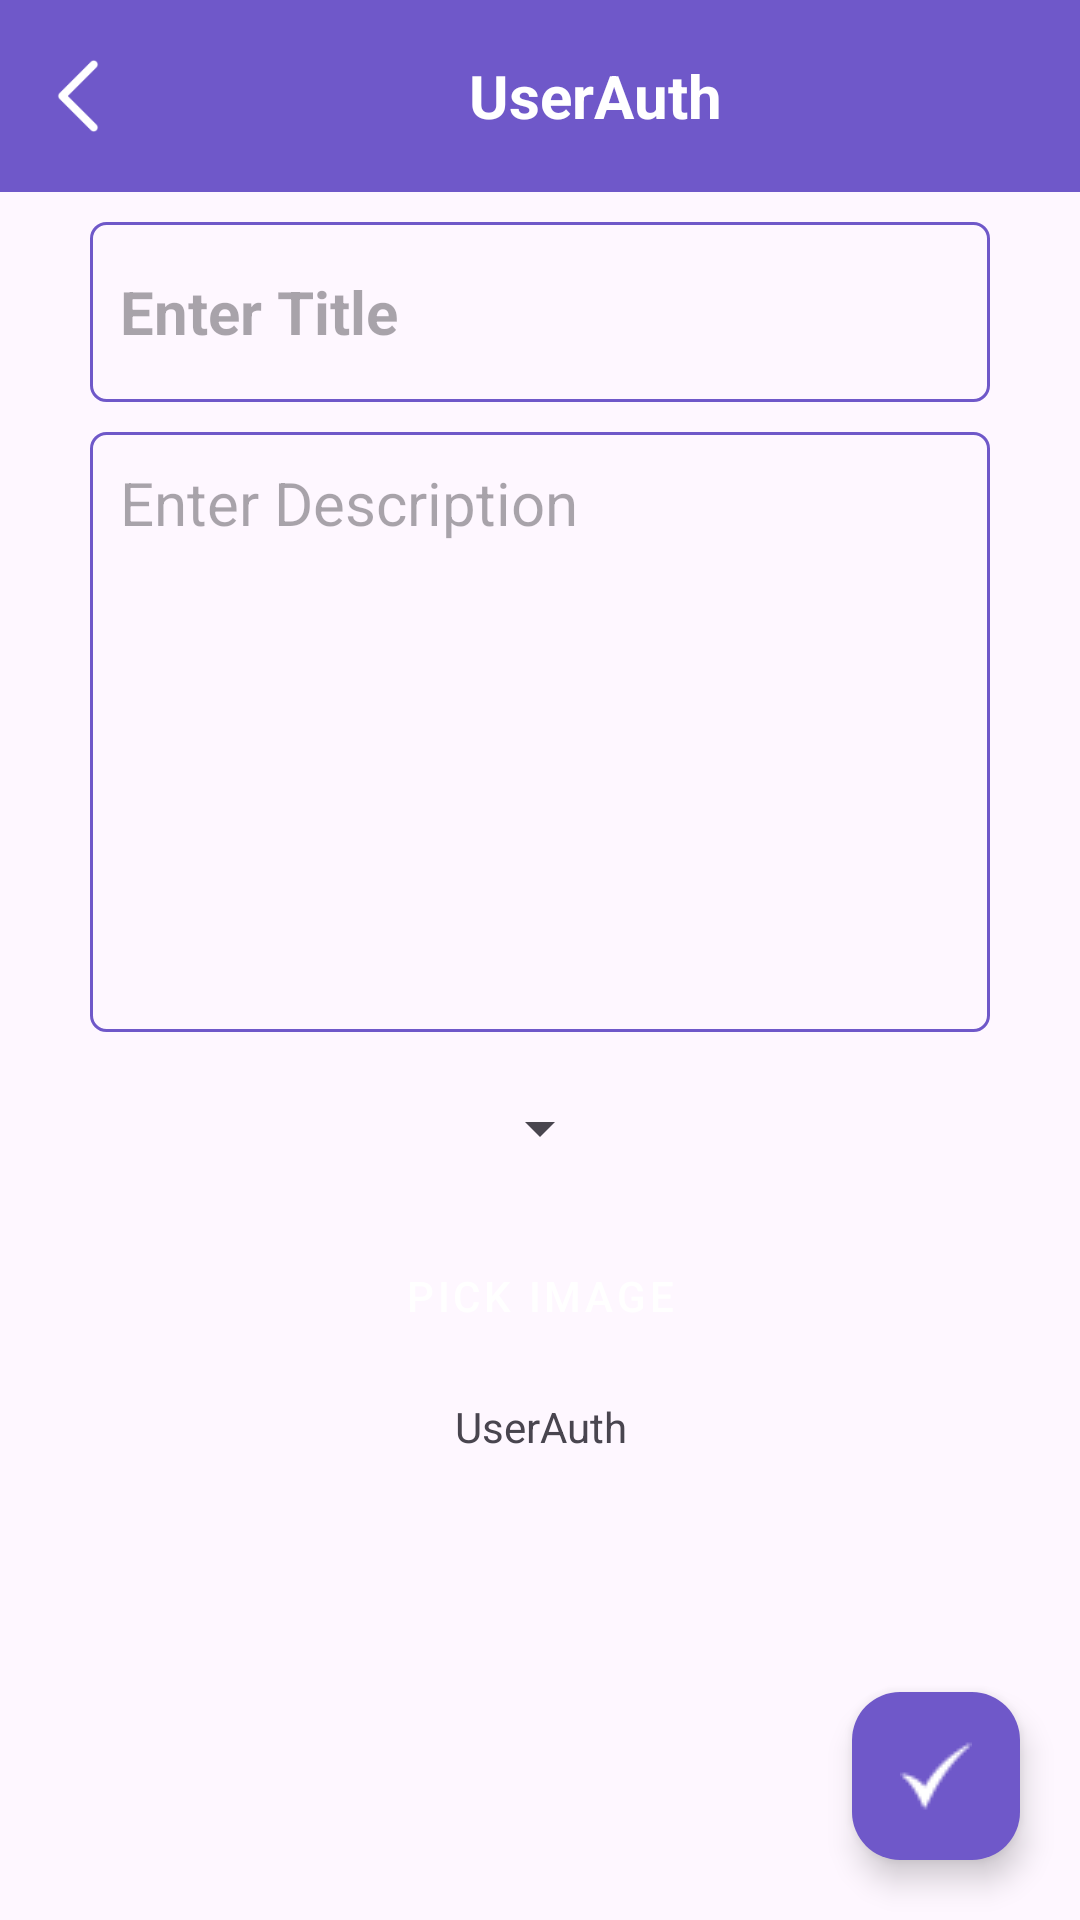

Here is an Android app screen rendered from its layout file. Give the layout XML and the strings, colors and styles it references.
<!-- AndroidManifest.xml: application theme Theme.UserAuth -->
<!-- res/layout/activity_add_note.xml -->
<?xml version="1.0" encoding="utf-8"?>
<androidx.constraintlayout.widget.ConstraintLayout xmlns:android="http://schemas.android.com/apk/res/android"
    xmlns:app="http://schemas.android.com/apk/res-auto"
    xmlns:tools="http://schemas.android.com/tools"
    android:layout_width="match_parent"
    android:layout_height="match_parent"
    tools:context=".Activies.AddNoteAct">

    <androidx.constraintlayout.widget.ConstraintLayout
        android:id="@+id/toolbar"
        android:layout_width="match_parent"
        android:layout_height="?actionBarSize"
        android:background="@color/slateblue"
        app:layout_constraintEnd_toEndOf="parent"
        app:layout_constraintStart_toStartOf="parent"
        app:layout_constraintTop_toTopOf="parent">


        <ImageView
            android:id="@+id/backbtn"
            android:layout_width="52dp"
            android:layout_height="match_parent"
            android:src="@drawable/ic_backarrow"
            android:padding="12dp"
            app:layout_constraintStart_toStartOf="parent"
            app:tint="@color/white" />

        <TextView
            android:id="@+id/toolbartext"
            android:layout_width="wrap_content"
            android:layout_height="match_parent"
            android:gravity="center_vertical"
            android:text="@string/app_name"
            android:textColor="@color/white"
            android:textSize="20sp"
            android:layout_marginRight="15dp"
            android:textStyle="bold"
            app:layout_constraintEnd_toEndOf="parent"
            app:layout_constraintStart_toEndOf="@id/backbtn"
            app:layout_constraintTop_toTopOf="parent" />

    </androidx.constraintlayout.widget.ConstraintLayout>


    <EditText
        android:id="@+id/tileText"
        android:layout_width="match_parent"
        android:layout_height="60dp"
        android:layout_marginHorizontal="30dp"
        android:layout_marginVertical="10dp"
        android:padding="10dp"
        android:background="@drawable/bg_edit_text"
        android:hint="Enter Title"
        android:textStyle="bold"
        android:textSize="20sp"
        app:layout_constraintEnd_toEndOf="parent"
        app:layout_constraintStart_toStartOf="parent"
        app:layout_constraintTop_toBottomOf="@id/toolbar" />

    <EditText
        android:id="@+id/descriptionText"
        android:layout_width="match_parent"
        android:layout_height="200dp"
        android:layout_marginHorizontal="30dp"
        android:layout_marginVertical="10dp"
        android:padding="10dp"
        android:background="@drawable/bg_edit_text"
        android:gravity="top|start"
        android:hint="Enter Description"
        android:inputType="textMultiLine"
        android:textSize="20sp"
        app:layout_constraintEnd_toEndOf="parent"
        app:layout_constraintStart_toStartOf="parent"
        app:layout_constraintTop_toBottomOf="@id/tileText" />



    <Spinner
        android:id="@+id/spinner"
        android:layout_width="wrap_content"
        android:layout_height="wrap_content"
        android:paddingHorizontal="16dp"
        android:paddingVertical="8dp"
        android:layout_marginTop="20dp"
        app:layout_constraintEnd_toEndOf="parent"
        app:layout_constraintStart_toStartOf="parent"
        app:layout_constraintTop_toBottomOf="@id/descriptionText" />

    <com.google.android.material.floatingactionbutton.FloatingActionButton
        android:id="@+id/saveNotes"
        android:layout_width="wrap_content"
        android:layout_height="wrap_content"
        android:layout_margin="20dp"
        app:fabSize="normal"
        android:backgroundTint="@color/slateblue"
        app:layout_constraintBottom_toBottomOf="parent"
        app:layout_constraintEnd_toEndOf="parent"
        app:srcCompat="@drawable/save2"
        app:tint="@color/white"/>


    <TextView
        android:id="@+id/uritext"
        android:layout_width="wrap_content"
        android:layout_height="wrap_content"
        android:text="@string/app_name"
        android:padding="10dp"
        app:layout_constraintEnd_toEndOf="@+id/pick_image"
        app:layout_constraintStart_toStartOf="@+id/pick_image"
        app:layout_constraintTop_toBottomOf="@+id/pick_image" />

    <Button
        android:id="@+id/pick_image"
        style="@style/Widget.MaterialComponents.Button.TextButton.Icon"
        android:layout_width="wrap_content"
        android:layout_height="wrap_content"
        android:text="Pick Image"
        android:textColor="@color/white"
        android:backgroundTint="@color/slateblue"
        android:layout_margin="20dp"
        app:layout_constraintEnd_toEndOf="parent"
        app:layout_constraintStart_toStartOf="parent"
        app:layout_constraintTop_toBottomOf="@+id/spinner" />
</androidx.constraintlayout.widget.ConstraintLayout>
<!-- resources referenced by this layout -->
<resources>
  <color name="slateblue">#6F58C9</color>
  <color name="white">#FFFFFFFF</color>
  <!-- drawable bg_edit_text (drawable) -->
  <?xml version="1.0" encoding="utf-8"?>
  <shape xmlns:android="http://schemas.android.com/apk/res/android" android:shape="rectangle">
      <stroke
          android:width="1dp"
          android:color="@color/slateblue"/>
      <corners
          android:radius="5dp"/>
  </shape>
  <!-- drawable ic_backarrow: png bitmap (drawable, 520 bytes) -->
  <!-- drawable save2: png bitmap (drawable, 547 bytes) -->
  <string name="app_name">UserAuth</string>
  <style name="Theme.UserAuth" parent="Base.Theme.UserAuth" />
  <style name="Base.Theme.UserAuth" parent="Theme.Material3.DayNight.NoActionBar">
          
          
      </style>
</resources>
